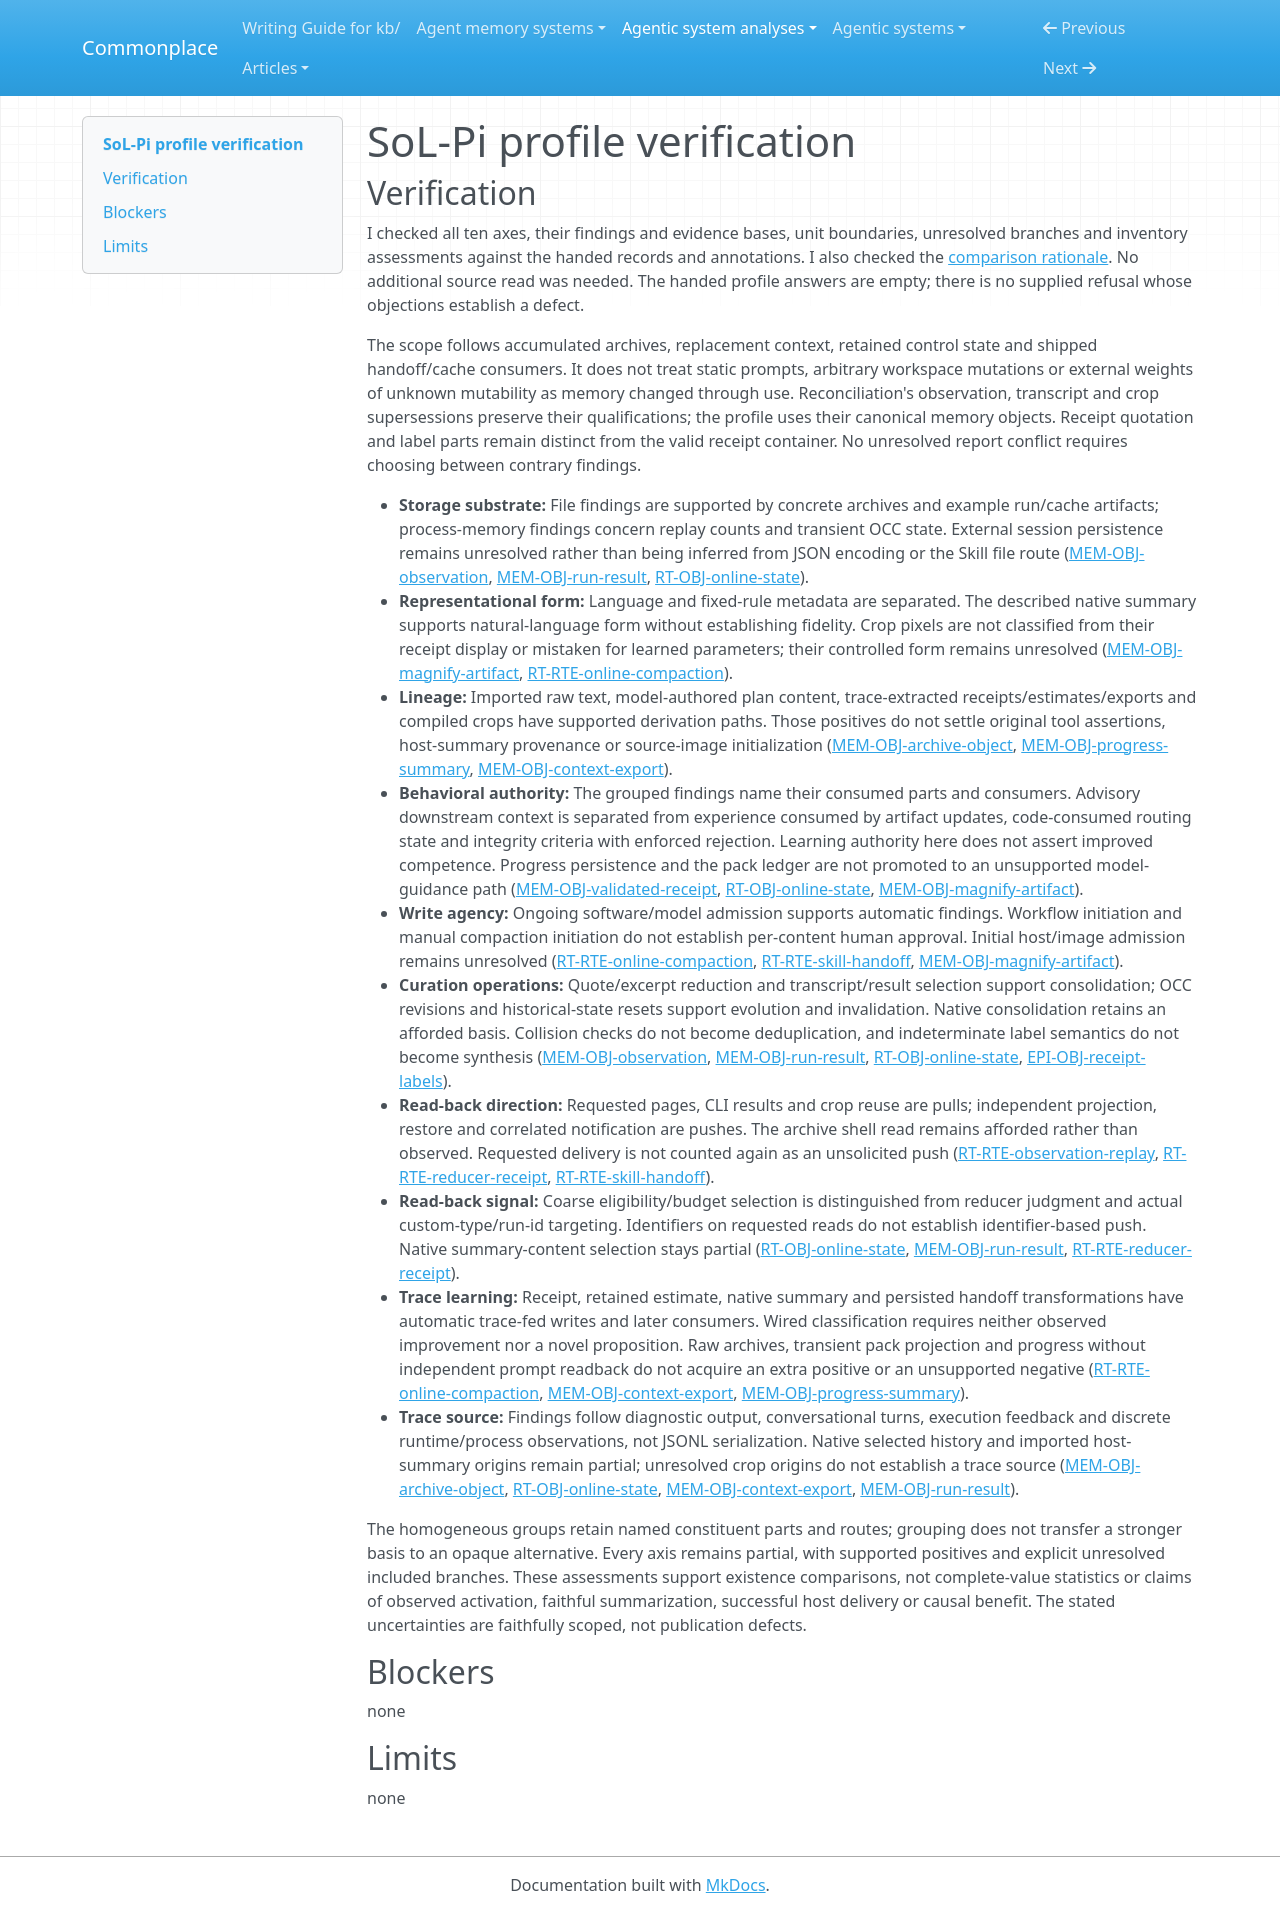

repository: zby/commonplace · page: agentic-system-analyses/retained/sol-pi/profile-verification/index.html · generator: mkdocs

---
type: agentic-system-analyses/types/agentic-system-verification.md
description: "Profile verification of SoL-Pi's retained memory classifications at commit 41fa7e0e230bedc5e639aed2e7b9cc5698726db1."
run-id: AAS-2026-10-14-sol-pi-42f04fbbc6bb-01
reviewed-boundary: "41fa7e0e230bedc5e639aed2e7b9cc5698726db1"
---

# SoL-Pi profile verification

## Verification

I checked all ten axes, their findings and evidence bases, unit boundaries, unresolved branches and inventory assessments against the handed records and annotations. I also checked the [comparison rationale](memory-profile.md#comparison-rationale). No additional source read was needed. The handed profile answers are empty; there is no supplied refusal whose objections establish a defect.

The scope follows accumulated archives, replacement context, retained control state and shipped handoff/cache consumers. It does not treat static prompts, arbitrary workspace mutations or external weights of unknown mutability as memory changed through use. Reconciliation's observation, transcript and crop supersessions preserve their qualifications; the profile uses their canonical memory objects. Receipt quotation and label parts remain distinct from the valid receipt container. No unresolved report conflict requires choosing between contrary findings.

- **Storage substrate:** File findings are supported by concrete archives and example run/cache artifacts; process-memory findings concern replay counts and transient OCC state. External session persistence remains unresolved rather than being inferred from JSON encoding or the Skill file route ([MEM-OBJ-observation](memory.md#mem-obj-observation), [MEM-OBJ-run-result](memory.md#mem-obj-run-result), [RT-OBJ-online-state](runtime.md#rt-obj-online-state)).
- **Representational form:** Language and fixed-rule metadata are separated. The described native summary supports natural-language form without establishing fidelity. Crop pixels are not classified from their receipt display or mistaken for learned parameters; their controlled form remains unresolved ([MEM-OBJ-magnify-artifact](memory.md#mem-obj-magnify-artifact), [RT-RTE-online-compaction](runtime.md#rt-rte-online-compaction)).
- **Lineage:** Imported raw text, model-authored plan content, trace-extracted receipts/estimates/exports and compiled crops have supported derivation paths. Those positives do not settle original tool assertions, host-summary provenance or source-image initialization ([MEM-OBJ-archive-object](memory.md#mem-obj-archive-object), [MEM-OBJ-progress-summary](memory.md#mem-obj-progress-summary), [MEM-OBJ-context-export](memory.md#mem-obj-context-export)).
- **Behavioral authority:** The grouped findings name their consumed parts and consumers. Advisory downstream context is separated from experience consumed by artifact updates, code-consumed routing state and integrity criteria with enforced rejection. Learning authority here does not assert improved competence. Progress persistence and the pack ledger are not promoted to an unsupported model-guidance path ([MEM-OBJ-validated-receipt](memory.md#mem-obj-validated-receipt), [RT-OBJ-online-state](runtime.md#rt-obj-online-state), [MEM-OBJ-magnify-artifact](memory.md#mem-obj-magnify-artifact)).
- **Write agency:** Ongoing software/model admission supports automatic findings. Workflow initiation and manual compaction initiation do not establish per-content human approval. Initial host/image admission remains unresolved ([RT-RTE-online-compaction](runtime.md#rt-rte-online-compaction), [RT-RTE-skill-handoff](runtime.md#rt-rte-skill-handoff), [MEM-OBJ-magnify-artifact](memory.md#mem-obj-magnify-artifact)).
- **Curation operations:** Quote/excerpt reduction and transcript/result selection support consolidation; OCC revisions and historical-state resets support evolution and invalidation. Native consolidation retains an afforded basis. Collision checks do not become deduplication, and indeterminate label semantics do not become synthesis ([MEM-OBJ-observation](memory.md#mem-obj-observation), [MEM-OBJ-run-result](memory.md#mem-obj-run-result), [RT-OBJ-online-state](runtime.md#rt-obj-online-state), [EPI-OBJ-receipt-labels](epistemic.md#epi-obj-receipt-labels)).
- **Read-back direction:** Requested pages, CLI results and crop reuse are pulls; independent projection, restore and correlated notification are pushes. The archive shell read remains afforded rather than observed. Requested delivery is not counted again as an unsolicited push ([RT-RTE-observation-replay](runtime.md#rt-rte-observation-replay), [RT-RTE-reducer-receipt](runtime.md#rt-rte-reducer-receipt), [RT-RTE-skill-handoff](runtime.md#rt-rte-skill-handoff)).
- **Read-back signal:** Coarse eligibility/budget selection is distinguished from reducer judgment and actual custom-type/run-id targeting. Identifiers on requested reads do not establish identifier-based push. Native summary-content selection stays partial ([RT-OBJ-online-state](runtime.md#rt-obj-online-state), [MEM-OBJ-run-result](memory.md#mem-obj-run-result), [RT-RTE-reducer-receipt](runtime.md#rt-rte-reducer-receipt)).
- **Trace learning:** Receipt, retained estimate, native summary and persisted handoff transformations have automatic trace-fed writes and later consumers. Wired classification requires neither observed improvement nor a novel proposition. Raw archives, transient pack projection and progress without independent prompt readback do not acquire an extra positive or an unsupported negative ([RT-RTE-online-compaction](runtime.md#rt-rte-online-compaction), [MEM-OBJ-context-export](memory.md#mem-obj-context-export), [MEM-OBJ-progress-summary](memory.md#mem-obj-progress-summary)).
- **Trace source:** Findings follow diagnostic output, conversational turns, execution feedback and discrete runtime/process observations, not JSONL serialization. Native selected history and imported host-summary origins remain partial; unresolved crop origins do not establish a trace source ([MEM-OBJ-archive-object](memory.md#mem-obj-archive-object), [RT-OBJ-online-state](runtime.md#rt-obj-online-state), [MEM-OBJ-context-export](memory.md#mem-obj-context-export), [MEM-OBJ-run-result](memory.md#mem-obj-run-result)).

The homogeneous groups retain named constituent parts and routes; grouping does not transfer a stronger basis to an opaque alternative. Every axis remains partial, with supported positives and explicit unresolved included branches. These assessments support existence comparisons, not complete-value statistics or claims of observed activation, faithful summarization, successful host delivery or causal benefit. The stated uncertainties are faithfully scoped, not publication defects.

## Blockers

none

## Limits

none
